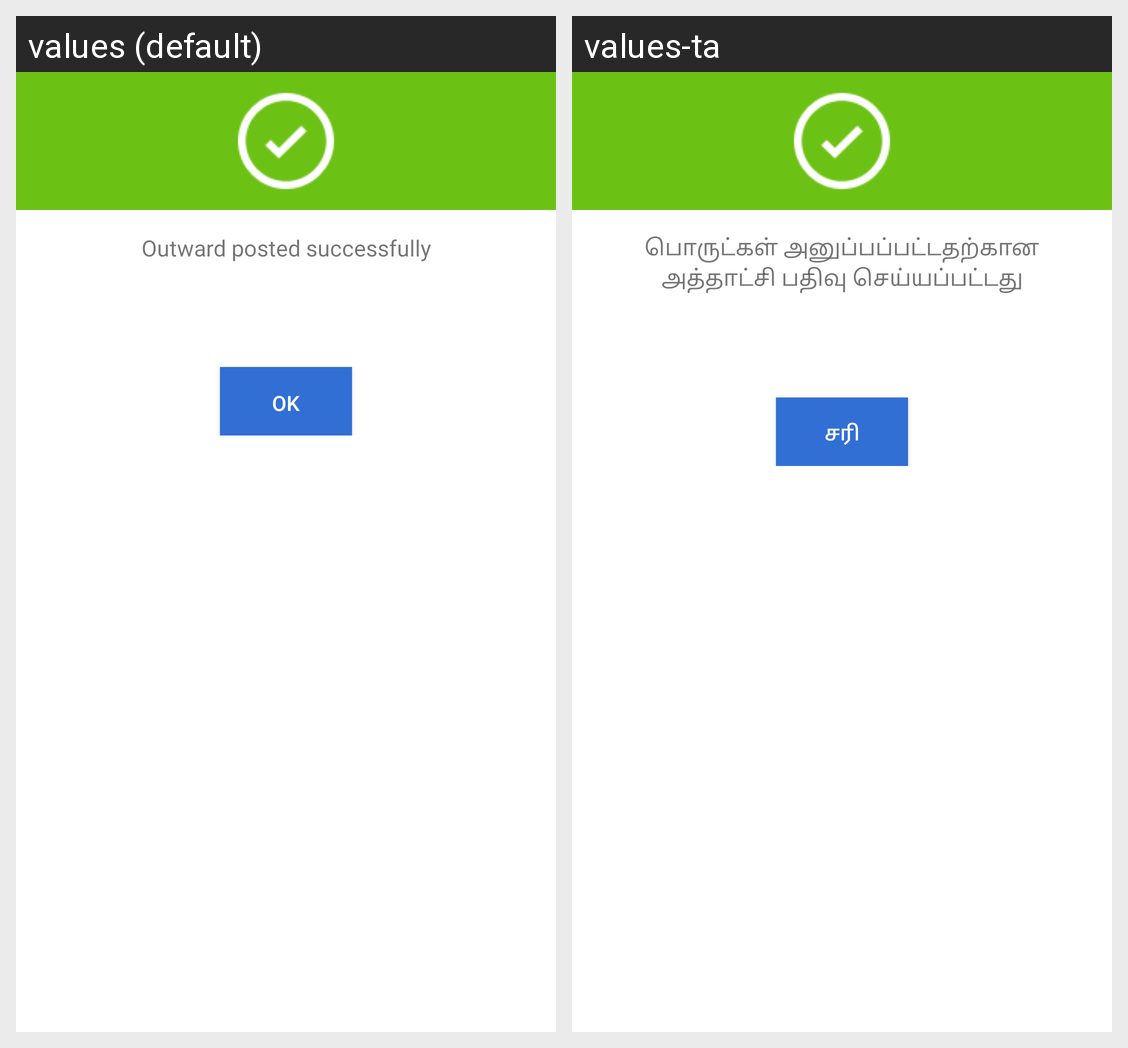

The Android screen above is rendered under two locales of the same app. Produce the string resources it draws, with the default and per-locale values.
Android screen res/layout/dialog_outward_dialog.xml rendered under 2 locales, left to right: values (default), values-ta. Device: Nexus 5 (rendered at 1080×1920; each locale shown at half size, 540×960, under a caption strip naming it); theme AppTheme.
Strings drawn on this screen, with the default value and each locale's value (text and hints the layout hard-codes, and strings that could not be matched under every locale, appear in the picture but are not listed):

outwardUpdatedSuccessfully
  values: Outward posted successfully
  values-ta: பொருட்கள் அனுப்பப்பட்டதற்கான அத்தாட்சி பதிவு செய்யப்பட்டது

ok
  values: OK
  values-ta: சரி
